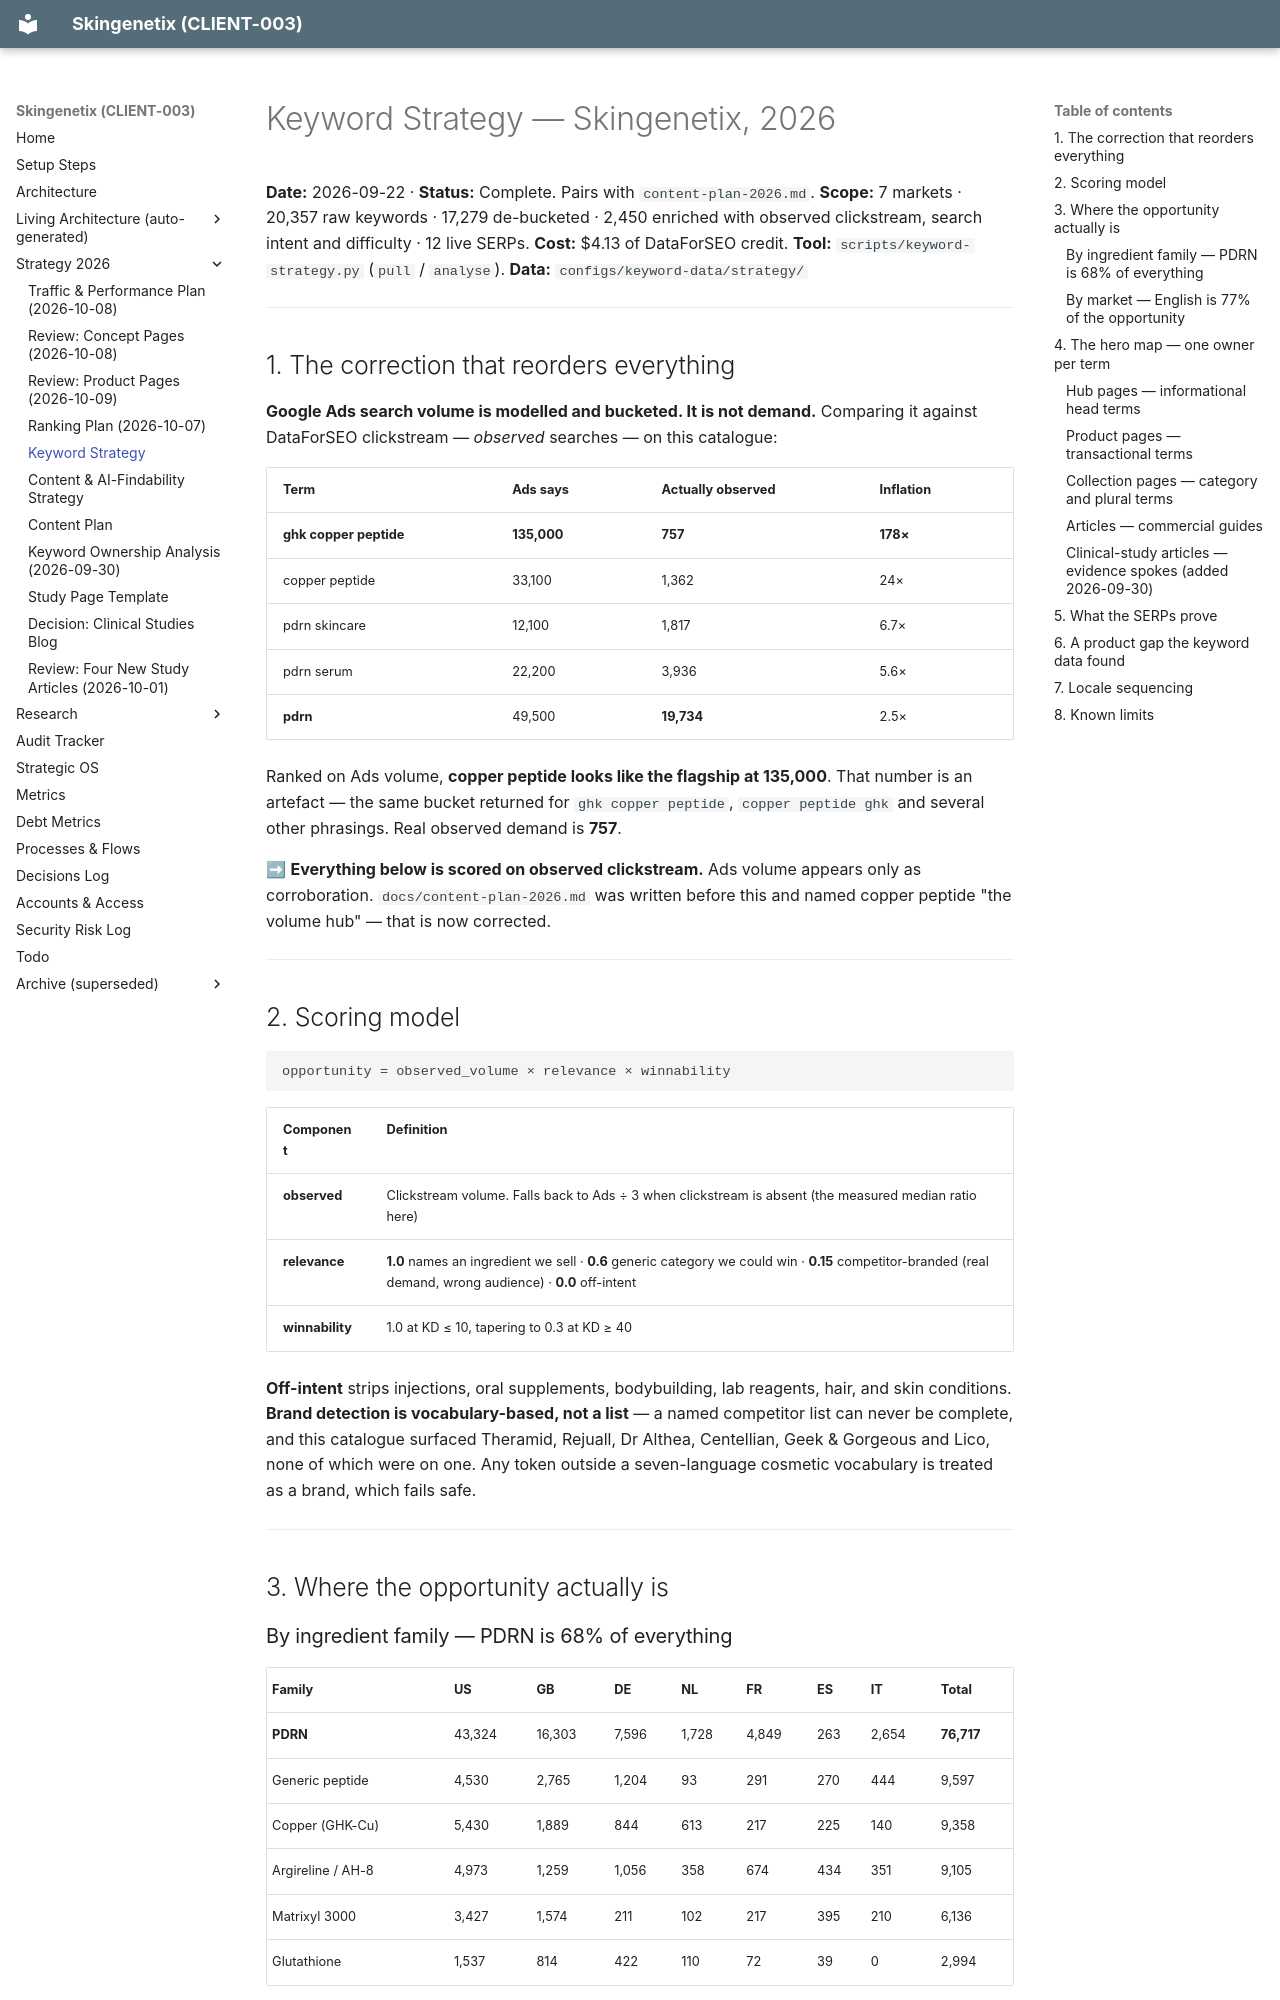

repository: MrSmithNL/skingenetix-website · page: keyword-strategy-2026/index.html · generator: mkdocs

# Keyword Strategy — Skingenetix, 2026

**Date:** 2026-09-22 · **Status:** Complete. Pairs with `content-plan-2026.md`.
**Scope:** 7 markets · 20,357 raw keywords · 17,279 de-bucketed · 2,450 enriched with observed
clickstream, search intent and difficulty · 12 live SERPs.
**Cost:** $4.13 of DataForSEO credit. **Tool:** `scripts/keyword-strategy.py` (`pull` / `analyse`).
**Data:** `configs/keyword-data/strategy/`

---

## 1. The correction that reorders everything

**Google Ads search volume is modelled and bucketed. It is not demand.** Comparing it against
DataForSEO clickstream — _observed_ searches — on this catalogue:

| Term                   | Ads says    | Actually observed | Inflation |
| ---------------------- | ----------- | ----------------- | --------- |
| **ghk copper peptide** | **135,000** | **757**           | **178×**  |
| copper peptide         | 33,100      | 1,362             | 24×       |
| pdrn skincare          | 12,100      | 1,817             | 6.7×      |
| pdrn serum             | 22,200      | 3,936             | 5.6×      |
| **pdrn**               | 49,500      | **19,734**        | 2.5×      |

Ranked on Ads volume, **copper peptide looks like the flagship at 135,000**. That number is an artefact
— the same bucket returned for `ghk copper peptide`, `copper peptide ghk` and several other phrasings.
Real observed demand is **757**.

➡ **Everything below is scored on observed clickstream.** Ads volume appears only as corroboration.
`docs/content-plan-2026.md` was written before this and named copper peptide "the volume hub" — that is
now corrected.

---

## 2. Scoring model

```
opportunity = observed_volume × relevance × winnability
```

| Component       | Definition                                                                                                                                                   |
| --------------- | ------------------------------------------------------------------------------------------------------------------------------------------------------------ |
| **observed**    | Clickstream volume. Falls back to Ads ÷ 3 when clickstream is absent (the measured median ratio here)                                                        |
| **relevance**   | **1.0** names an ingredient we sell · **0.6** generic category we could win · **0.15** competitor-branded (real demand, wrong audience) · **0.0** off-intent |
| **winnability** | 1.0 at KD ≤ 10, tapering to 0.3 at KD ≥ 40                                                                                                                   |

**Off-intent** strips injections, oral supplements, bodybuilding, lab reagents, hair, and skin
conditions. **Brand detection is vocabulary-based, not a list** — a named competitor list can never be
complete, and this catalogue surfaced Theramid, Rejuall, Dr Althea, Centellian, Geek & Gorgeous and
Lico, none of which were on one. Any token outside a seven-language cosmetic vocabulary is treated as a
brand, which fails safe.

---

## 3. Where the opportunity actually is
